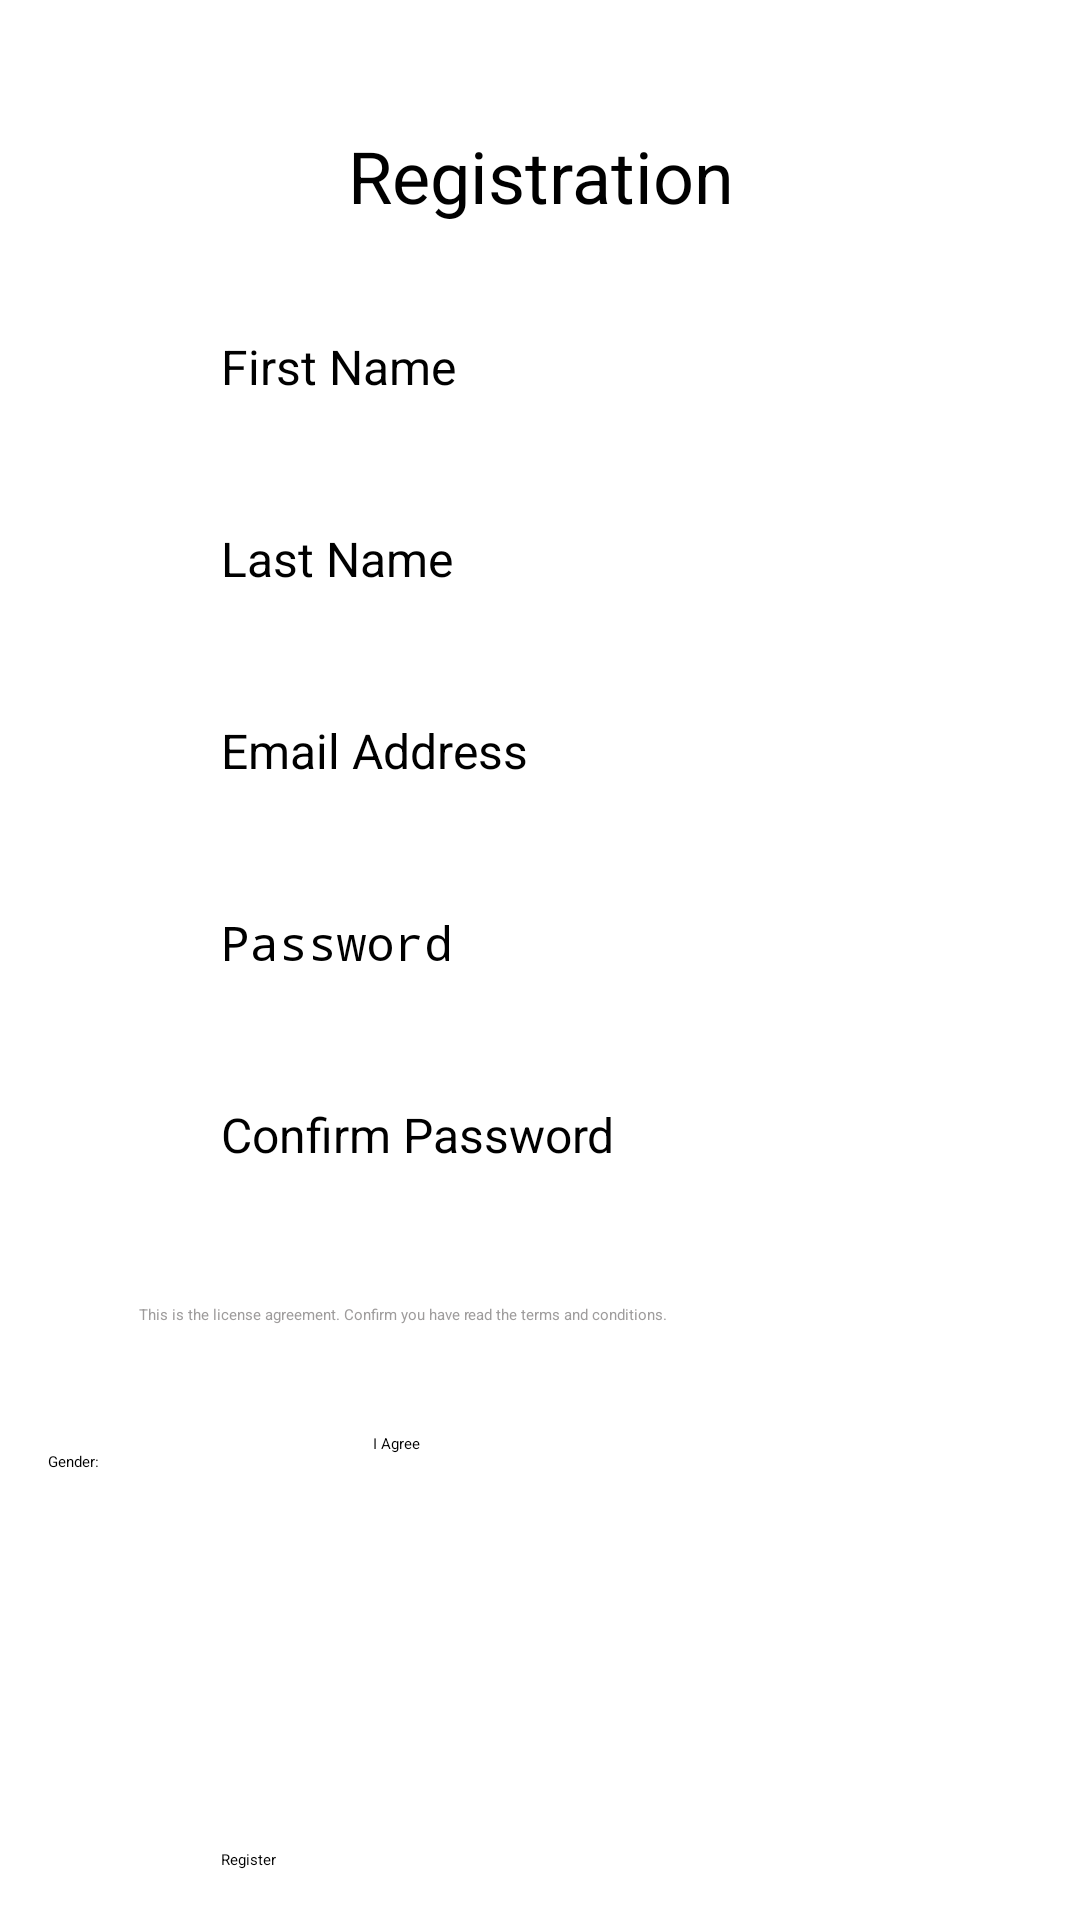

Write the Android layout XML for this screen, with the resource values it uses.
<!-- AndroidManifest.xml: application theme Theme.MyApplication -->
<!-- res/layout/activity_registration.xml -->
<?xml version="1.0" encoding="utf-8"?>
<androidx.constraintlayout.widget.ConstraintLayout xmlns:android="http://schemas.android.com/apk/res/android"
    xmlns:app="http://schemas.android.com/apk/res-auto"
    xmlns:tools="http://schemas.android.com/tools"
    android:layout_width="match_parent"
    android:layout_height="match_parent"
    tools:context=".Registration">

    <TextView
        android:id="@+id/registerText"
        android:layout_width="154dp"
        android:layout_height="37dp"
        android:text="Registration"
        android:textAlignment="center"
        android:textSize="24sp"
        app:layout_constraintBottom_toBottomOf="parent"
        app:layout_constraintEnd_toEndOf="parent"
        app:layout_constraintStart_toStartOf="parent"
        app:layout_constraintTop_toTopOf="parent"
        app:layout_constraintVertical_bias="0.06999999" />

    <EditText
        android:id="@+id/inputLastName"
        android:layout_width="0dp"
        android:layout_height="wrap_content"
        android:layout_marginTop="16dp"
        android:ems="10"
        android:hint="Last Name"
        android:inputType="text"
        android:minWidth="48dp"
        android:minHeight="48dp"
        android:textSize="16sp"
        app:layout_constraintEnd_toEndOf="@+id/inputFirstName"
        app:layout_constraintStart_toStartOf="@+id/inputFirstName"
        app:layout_constraintTop_toBottomOf="@+id/inputFirstName" />

    <EditText
        android:id="@+id/inputEmail"
        android:layout_width="0dp"
        android:layout_height="wrap_content"
        android:layout_marginTop="16dp"
        android:ems="10"
        android:hint="Email Address"
        android:inputType="textEmailAddress"
        android:minWidth="48dp"
        android:minHeight="48dp"
        android:textSize="16sp"
        app:layout_constraintEnd_toEndOf="@+id/inputLastName"
        app:layout_constraintStart_toStartOf="@+id/inputLastName"
        app:layout_constraintTop_toBottomOf="@+id/inputLastName" />

    <EditText
        android:id="@+id/inputPassword"
        android:layout_width="0dp"
        android:layout_height="wrap_content"
        android:layout_marginTop="16dp"
        android:ems="10"
        android:hint="Password"
        android:inputType="textPassword"
        android:minWidth="48dp"
        android:minHeight="48dp"
        android:textSize="16sp"
        app:layout_constraintEnd_toEndOf="@+id/inputEmail"
        app:layout_constraintStart_toStartOf="@+id/inputEmail"
        app:layout_constraintTop_toBottomOf="@+id/inputEmail" />

    <EditText
        android:id="@+id/inputConfirmPassword"
        android:layout_width="0dp"
        android:layout_height="wrap_content"
        android:layout_marginTop="16dp"
        android:ems="10"
        android:hint="Confirm Password"
        android:inputType="phone"
        android:minWidth="48dp"
        android:minHeight="48dp"
        android:textSize="16sp"
        app:layout_constraintEnd_toEndOf="@+id/inputPassword"
        app:layout_constraintStart_toStartOf="@+id/inputPassword"
        app:layout_constraintTop_toBottomOf="@+id/inputPassword" />

    <EditText
        android:id="@+id/inputFirstName"
        android:layout_width="213dp"
        android:layout_height="wrap_content"
        android:layout_marginTop="32dp"
        android:ems="10"
        android:hint="First Name"
        android:inputType="text"
        android:textSize="16sp"
        app:layout_constraintEnd_toEndOf="@+id/registerText"
        app:layout_constraintStart_toStartOf="@+id/registerText"
        app:layout_constraintTop_toBottomOf="@+id/registerText"
        android:minWidth="48dp"
        android:minHeight="48dp"
        />

    <Button
        android:id="@+id/btnRegister"
        android:layout_width="0dp"
        android:layout_height="wrap_content"
        android:text="Register"
        app:layout_constraintBottom_toBottomOf="parent"
        app:layout_constraintEnd_toEndOf="@+id/inputConfirmPassword"
        app:layout_constraintHorizontal_bias="0.0"
        app:layout_constraintStart_toStartOf="@+id/inputConfirmPassword"
        app:layout_constraintTop_toBottomOf="@+id/inputConfirmPassword"
        app:layout_constraintVertical_bias="0.923" />

    <TextView
        android:id="@+id/licenseAgreement"
        android:layout_width="268dp"
        android:layout_height="41dp"
        android:text="This is the license agreement. Confirm you have read the terms and conditions."
        android:textColor="#9E9C9C"
        app:layout_constraintBottom_toTopOf="@+id/btnRegister"
        app:layout_constraintEnd_toEndOf="@+id/inputConfirmPassword"
        app:layout_constraintStart_toStartOf="@+id/inputConfirmPassword"
        app:layout_constraintTop_toBottomOf="@+id/inputConfirmPassword"
        app:layout_constraintVertical_bias="0.120000005" />


    <TextView
        android:id="@+id/genderPick"
        android:layout_width="wrap_content"
        android:layout_height="wrap_content"
        android:text="Gender:"
        app:layout_constraintBottom_toBottomOf="parent"
        app:layout_constraintEnd_toEndOf="parent"
        app:layout_constraintHorizontal_bias="0.0"
        app:layout_constraintStart_toStartOf="@+id/guideline"
        app:layout_constraintTop_toTopOf="parent"
        app:layout_constraintVertical_bias="0.764" />

    <androidx.constraintlayout.widget.Guideline
        android:id="@+id/guideline"
        android:layout_width="wrap_content"
        android:layout_height="wrap_content"
        android:orientation="vertical"
        app:layout_constraintGuide_begin="16dp" />

    <CheckBox
        android:id="@+id/licenseAgreementCheck"
        android:layout_width="110dp"
        android:layout_height="48dp"
        android:layout_marginTop="2dp"
        android:checked="true"
        android:text="I Agree"
        app:layout_constraintEnd_toEndOf="@+id/licenseAgreement"
        app:layout_constraintHorizontal_bias="0.493"
        app:layout_constraintStart_toStartOf="@+id/licenseAgreement"
        app:layout_constraintTop_toBottomOf="@+id/licenseAgreement" />

</androidx.constraintlayout.widget.ConstraintLayout>
<!-- resources referenced by this layout -->
<resources>

</resources>
